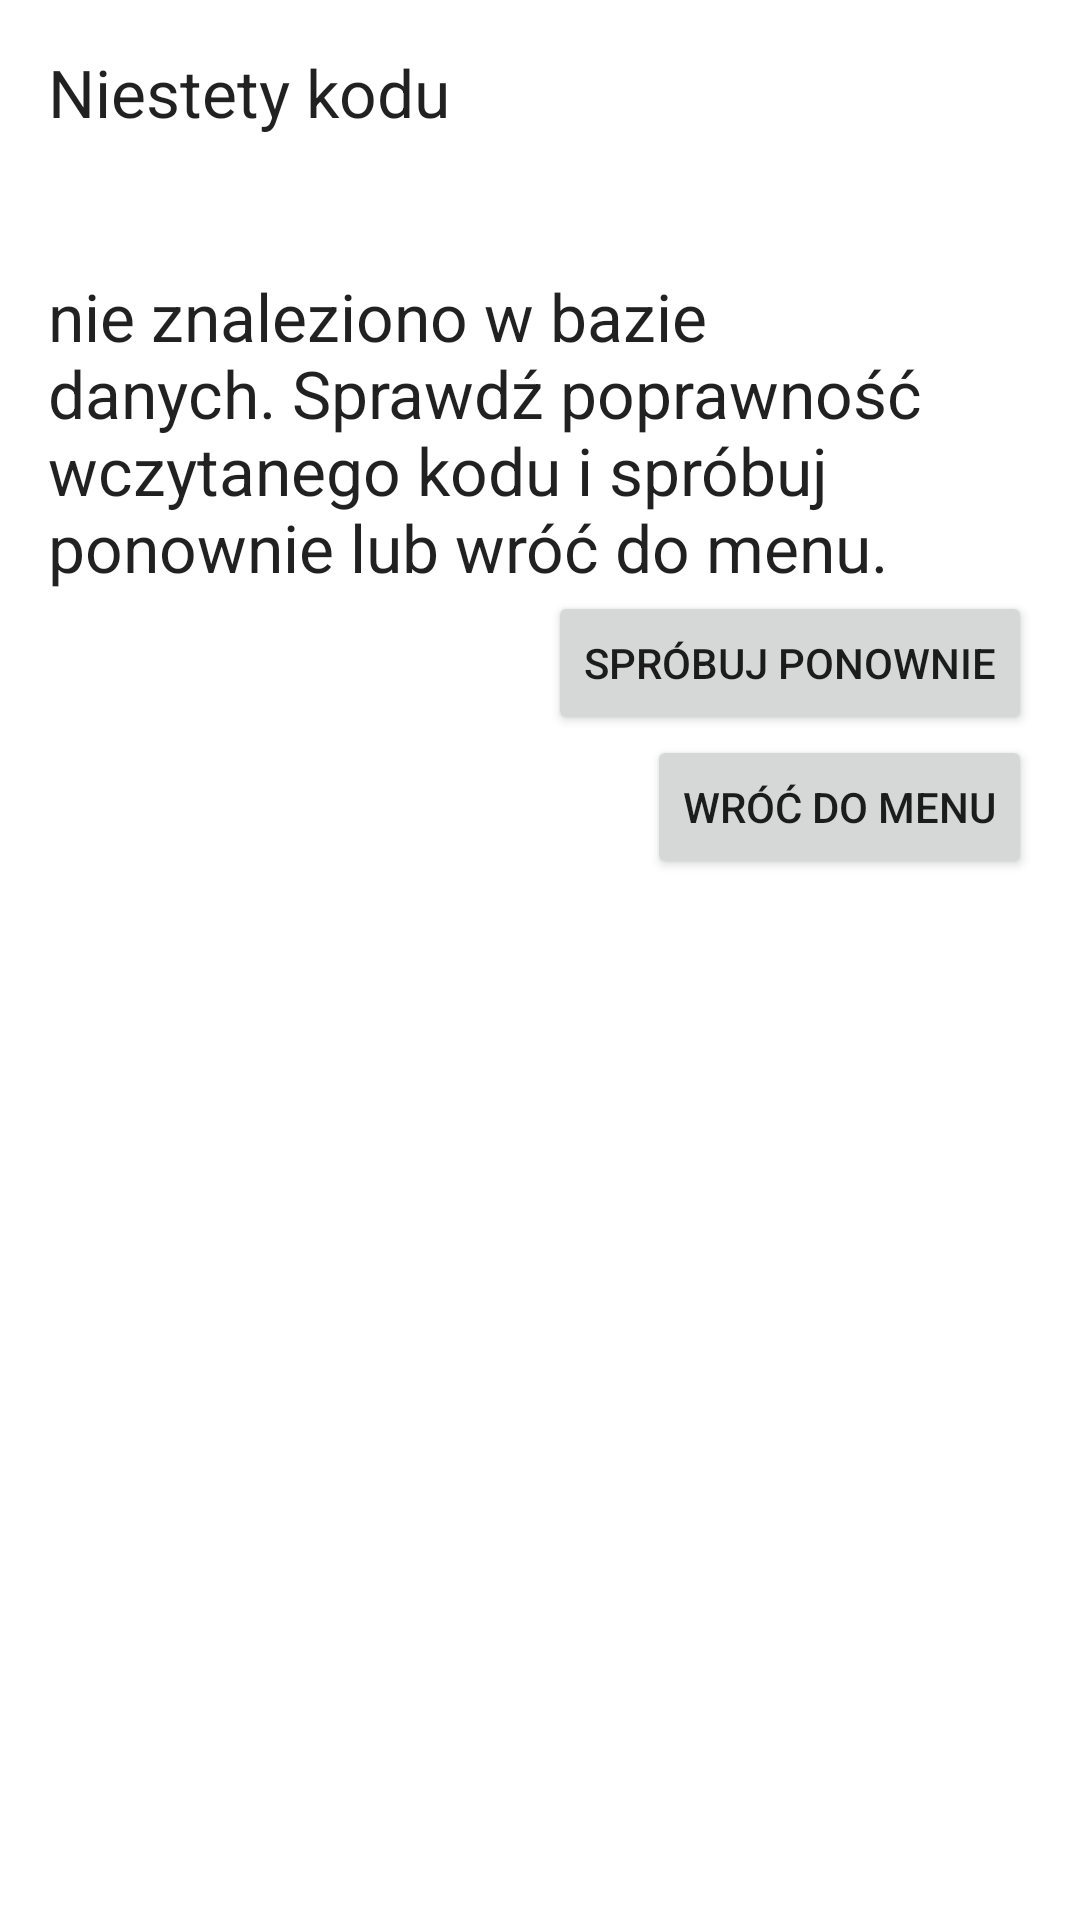

Reconstruct the res/layout file that produces this screen, plus the resources it refers to.
<!-- AndroidManifest.xml: application theme Theme.Jedzonko -->
<!-- res/layout/not_found_fragment.xml -->
<?xml version="1.0" encoding="utf-8"?>
<androidx.constraintlayout.widget.ConstraintLayout
    xmlns:android="http://schemas.android.com/apk/res/android"
    xmlns:app="http://schemas.android.com/apk/res-auto"
    xmlns:tools="http://schemas.android.com/tools"
    tools:context=".view.MainFragment"
    android:layout_width="match_parent"
    android:layout_height="match_parent"
    android:padding="16dp">

    <TextView
        android:id="@+id/tvBarcodeNotFound"
        android:layout_width="0dp"
        android:layout_height="wrap_content"
        android:textAppearance="@style/TextAppearance.AppCompat.Display1"
        app:layout_constraintStart_toStartOf="parent"
        app:layout_constraintTop_toBottomOf="@+id/tvNotFoundText1"
        tools:text="5906961121226" />

    <Button
        android:id="@+id/buttonTryAgain"
        android:layout_width="wrap_content"
        android:layout_height="wrap_content"
        android:text="@string/tryAgain"
        app:layout_constraintEnd_toEndOf="parent"
        app:layout_constraintTop_toBottomOf="@+id/tvNotFoundText2" />

    <Button
        android:id="@+id/buttonReturnToMenu"
        android:layout_width="wrap_content"
        android:layout_height="wrap_content"
        android:text="@string/backToMenu"
        app:layout_constraintEnd_toEndOf="parent"
        app:layout_constraintTop_toBottomOf="@+id/buttonTryAgain" />

    <TextView
        android:id="@+id/tvNotFoundText1"
        android:layout_width="wrap_content"
        android:layout_height="wrap_content"
        android:text="@string/notFound1"
        android:textAppearance="@style/TextAppearance.AppCompat.Large"
        app:layout_constraintStart_toStartOf="parent"
        app:layout_constraintTop_toTopOf="parent" />

    <TextView
        android:id="@+id/tvNotFoundText2"
        android:layout_width="wrap_content"
        android:layout_height="wrap_content"
        android:text="@string/notFound2"
        android:textAppearance="@style/TextAppearance.AppCompat.Large"
        app:layout_constraintEnd_toEndOf="parent"
        app:layout_constraintStart_toStartOf="parent"
        app:layout_constraintTop_toBottomOf="@+id/tvBarcodeNotFound"/>


</androidx.constraintlayout.widget.ConstraintLayout>
<!-- resources referenced by this layout -->
<resources>
  <string name="backToMenu">Wróć do menu</string>
  <string name="notFound1">Niestety kodu</string>
  <string name="notFound2">nie znaleziono w bazie danych. Sprawdź poprawność wczytanego kodu i spróbuj ponownie lub wróć do menu.</string>
  <string name="tryAgain">Spróbuj ponownie</string>
  <style name="Theme.Jedzonko" parent="Theme.MaterialComponents.DayNight.DarkActionBar">
          
          <item name="colorPrimary">@color/lighterGreen</item>
          <item name="colorPrimaryVariant">@color/green</item>
          <item name="colorOnPrimary">@color/background</item>
          
          <item name="colorSecondary">@color/yellowGreen</item>
          <item name="colorSecondaryVariant">@color/yellowGreen</item>
          <item name="colorOnSecondary">@color/black</item>
          
          <item name="android:statusBarColor" tools:targetApi="l">?attr/colorPrimaryVariant</item>
          
      </style>
  <color name="lighterGreen">#166807</color>
  <color name="green">#104E05</color>
  <color name="background">#051A02</color>
  <color name="yellowGreen">#805A7A0D</color>
  <color name="black">#FF000000</color>
</resources>
